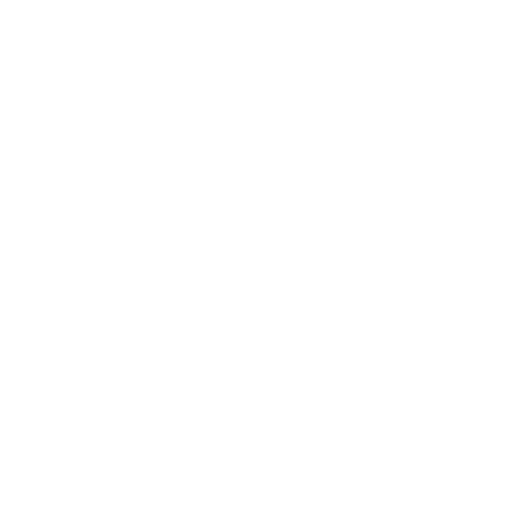
t = 0.00 s
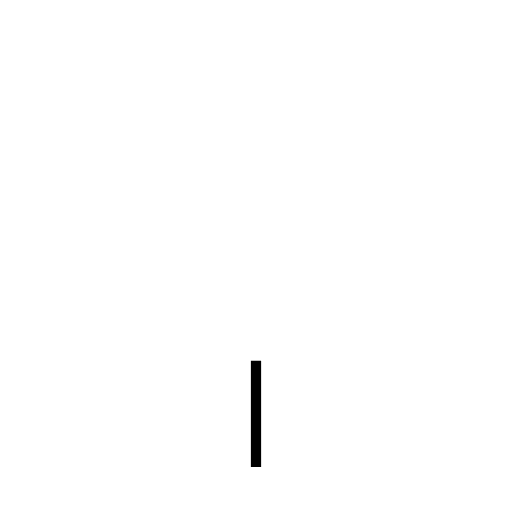
t = 0.31 s
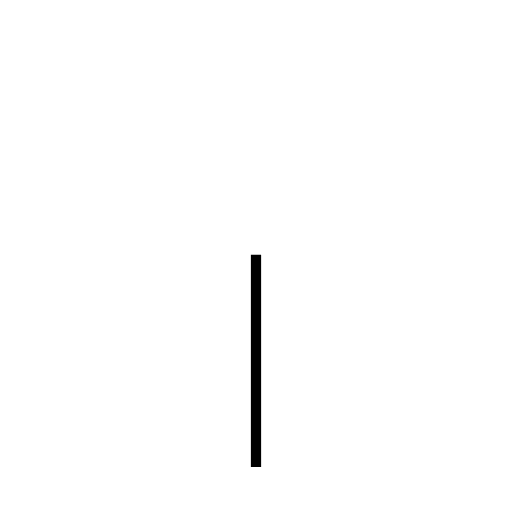
t = 0.62 s
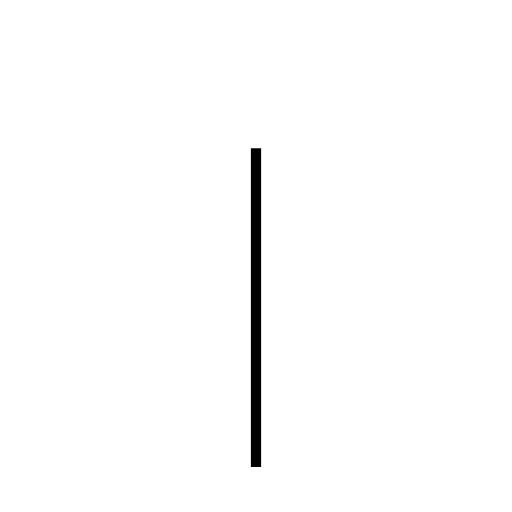
t = 0.93 s
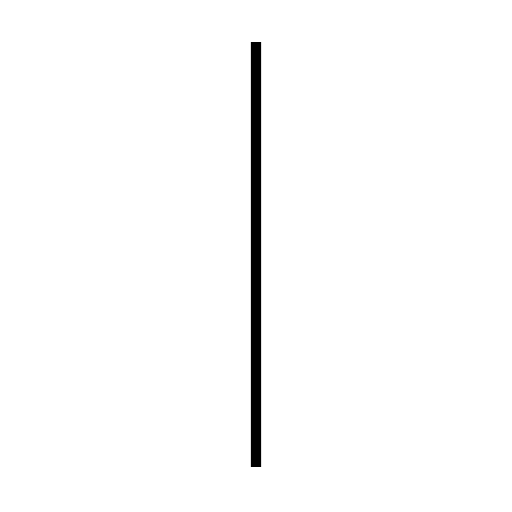
t = 1.25 s

The animated SVG that drew these frames (rendered in a browser with its animation timeline set to each time). Animation: 1 SMIL element (animate=1); one cycle of 1.25 s.

<?xml version='1.0' encoding='utf-8'?>
<svg viewBox="0.0 -6.0 50.0 50.0" version="1.1" xmlns="http://www.w3.org/2000/svg"><rect x="-1000" y="-1000" width="2000" height="2000" stroke="white" fill="white" /><g style="fill:none;stroke:#000000;stroke-width:1"><path d="M 25.0 1.6 L 25.0 -39.9" transform="translate(0.0 38.0)" stroke-dasharray="41.5" stroke-dashoffset="41.5"><animate attributeName="stroke-dashoffset" from="41.5" to="0" dur="1.2449999999999999s" begin="0s; anim_end.end" fill="freeze" id="anim0" /></path></g></svg>
